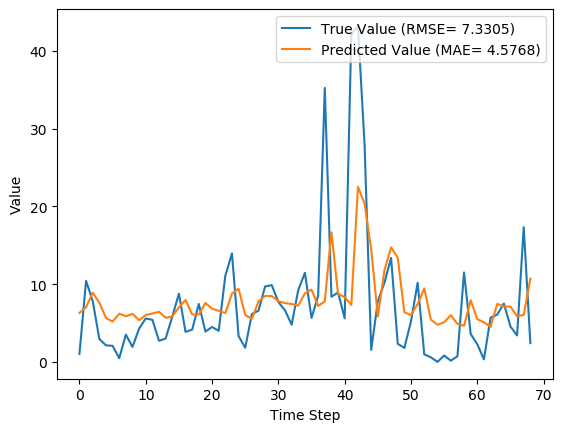

The file beside this chart, header and first rows:
y_true, y_pred, y_true_scaled, y_pred_scaled
1.029, 6.303, 0.009665, 0.05923
10.43, 7.034, 0.09803, 0.06609
7.83, 8.908, 0.07357, 0.0837
2.951, 7.627, 0.02773, 0.07166
2.13, 5.647, 0.02001, 0.05306
2.073, 5.182, 0.01948, 0.04869
0.4814, 6.203, 0.004524, 0.05829
3.513, 5.873, 0.03301, 0.05518
1.926, 6.18, 0.01809, 0.05807
4.293, 5.358, 0.04034, 0.05035
5.587, 6.03, 0.0525, 0.05666
5.416, 6.227, 0.05089, 0.05851
2.717, 6.449, 0.02553, 0.0606
3.014, 5.68, 0.02832, 0.05337
5.817, 5.855, 0.05466, 0.05502
8.783, 7.014, 0.08253, 0.0659
3.86, 7.962, 0.03627, 0.07482
4.144, 6.097, 0.03894, 0.05729
7.454, 6.098, 0.07004, 0.0573
3.899, 7.578, 0.03663, 0.07121
4.497, 6.839, 0.04226, 0.06427
3.997, 6.574, 0.03756, 0.06177
11.09, 6.271, 0.1042, 0.05892
13.96, 8.788, 0.1312, 0.08258
3.323, 9.415, 0.03122, 0.08846
1.823, 6.033, 0.01713, 0.05669
6.149, 5.529, 0.05777, 0.05195
6.593, 7.768, 0.06195, 0.07299
9.706, 8.474, 0.0912, 0.07962
9.877, 8.473, 0.09281, 0.07962
7.7, 7.804, 0.07235, 0.07332
6.643, 7.565, 0.06242, 0.07108
4.784, 7.444, 0.04495, 0.06995
9.247, 7.239, 0.08689, 0.06802
11.45, 8.828, 0.1076, 0.08295
5.653, 9.297, 0.05312, 0.08736
8.521, 7.204, 0.08007, 0.06769
35.23, 7.794, 0.3311, 0.07323
8.371, 16.67, 0.07866, 0.1566
8.937, 8.728, 0.08398, 0.08201
5.6, 8.336, 0.05262, 0.07833
42.11, 7.34, 0.3956, 0.06897
43.21, 22.52, 0.406, 0.2116
27.9, 20.36, 0.2621, 0.1913
1.549, 14.46, 0.01455, 0.1359
7.801, 5.841, 0.0733, 0.05488
10.2, 11.82, 0.09581, 0.1111
13.38, 14.73, 0.1257, 0.1384
2.329, 13.4, 0.02188, 0.1259
1.801, 6.378, 0.01693, 0.05993
5.217, 6.035, 0.04902, 0.05671
10.18, 7.458, 0.09569, 0.07008
0.9729, 9.45, 0.009141, 0.08879
0.59, 5.427, 0.005544, 0.051
0.0, 4.787, 0.0, 0.04498
0.8257, 5.099, 0.007759, 0.04791
0.1571, 6.023, 0.001477, 0.05659
0.7271, 4.898, 0.006832, 0.04602
11.5, 4.652, 0.1081, 0.04371
3.584, 7.934, 0.03368, 0.07455
... 9 more rows
